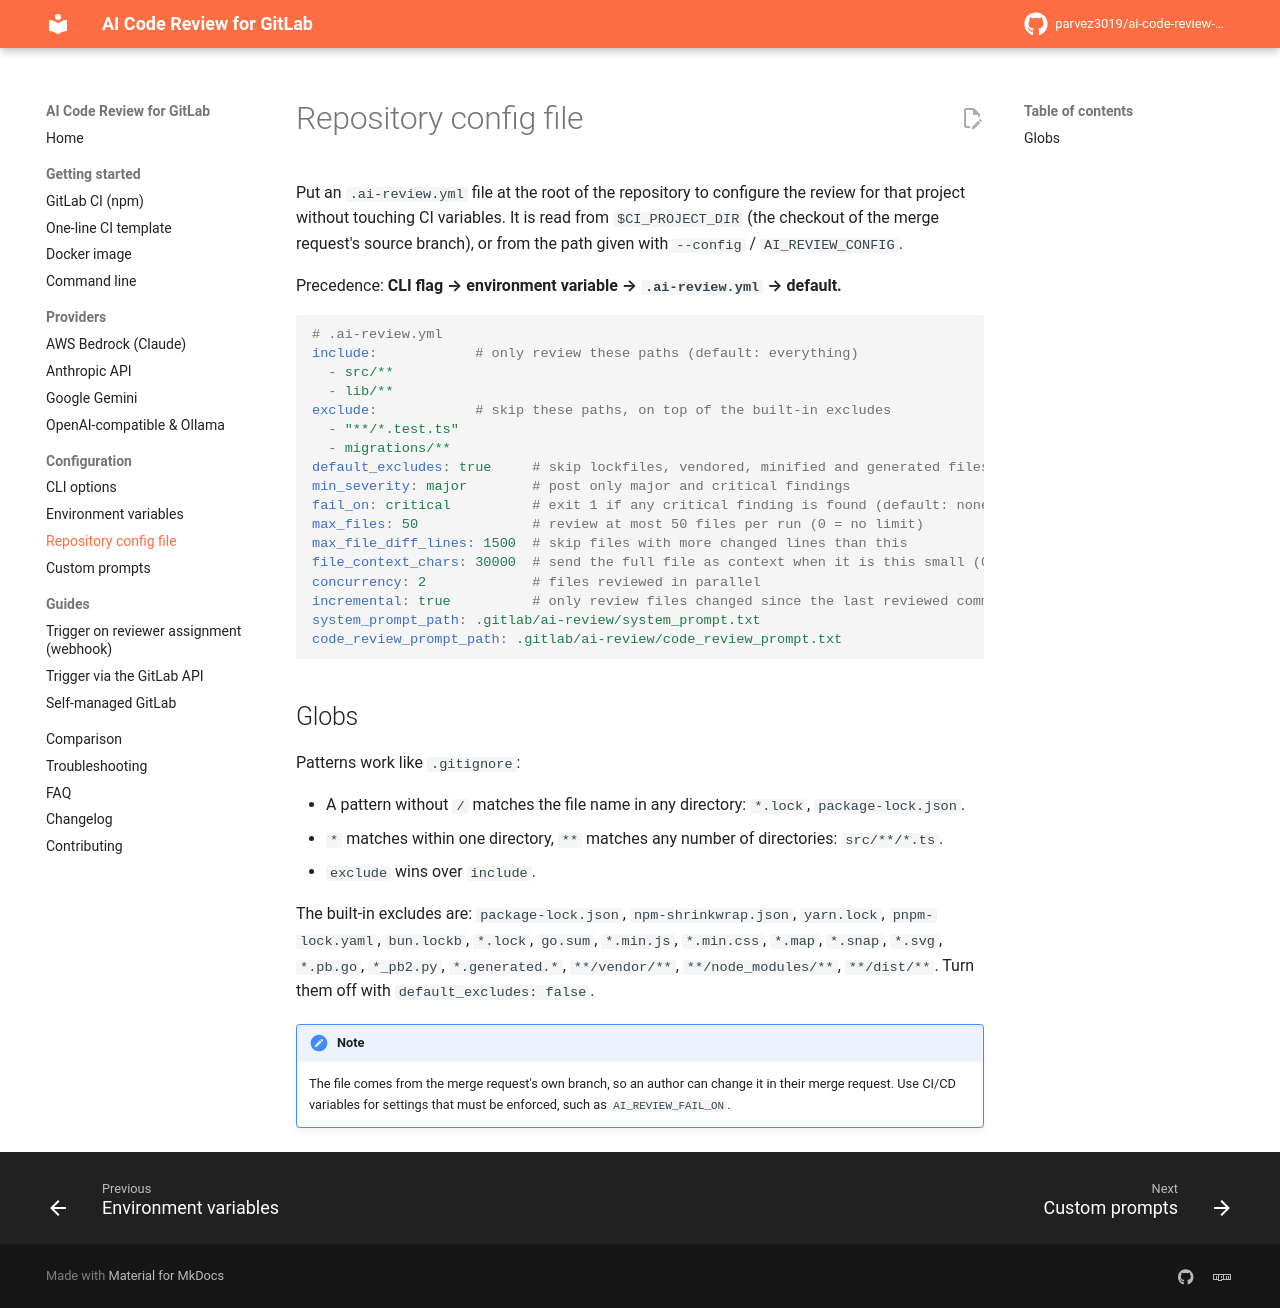

repository: parvez3019/ai-code-review-gitlab-plugin · page: configuration/config-file/index.html · generator: mkdocs

---
description: Configure AI code review per repository with an .ai-review.yml file.
---

# Repository config file

Put an `.ai-review.yml` file at the root of the repository to configure the review for that project without touching CI variables. It is read from `$CI_PROJECT_DIR` (the checkout of the merge request's source branch), or from the path given with `--config` / `AI_REVIEW_CONFIG`.

Precedence: **CLI flag → environment variable → `.ai-review.yml` → default.**

```yaml
# .ai-review.yml
include:            # only review these paths (default: everything)
  - src/**
  - lib/**
exclude:            # skip these paths, on top of the built-in excludes
  - "**/*.test.ts"
  - migrations/**
default_excludes: true     # skip lockfiles, vendored, minified and generated files
min_severity: major        # post only major and critical findings
fail_on: critical          # exit 1 if any critical finding is found (default: none)
max_files: 50              # review at most 50 files per run (0 = no limit)
max_file_diff_lines: 1500  # skip files with more changed lines than this
file_context_chars: 30000  # send the full file as context when it is this small (0 = never)
concurrency: 2             # files reviewed in parallel
incremental: true          # only review files changed since the last reviewed commit
system_prompt_path: .gitlab/ai-review/system_prompt.txt
code_review_prompt_path: .gitlab/ai-review/code_review_prompt.txt
```

## Globs

Patterns work like `.gitignore`:

- A pattern without `/` matches the file name in any directory: `*.lock`, `package-lock.json`.
- `*` matches within one directory, `**` matches any number of directories: `src/**/*.ts`.
- `exclude` wins over `include`.

The built-in excludes are: `package-lock.json`, `npm-shrinkwrap.json`, `yarn.lock`, `pnpm-lock.yaml`, `bun.lockb`, `*.lock`, `go.sum`, `*.min.js`, `*.min.css`, `*.map`, `*.snap`, `*.svg`, `*.pb.go`, `*_pb2.py`, `*.generated.*`, `**/vendor/**`, `**/node_modules/**`, `**/dist/**`. Turn them off with `default_excludes: false`.

!!! note
    The file comes from the merge request's own branch, so an author can change it in their merge request. Use CI/CD variables for settings that must be enforced, such as `AI_REVIEW_FAIL_ON`.
